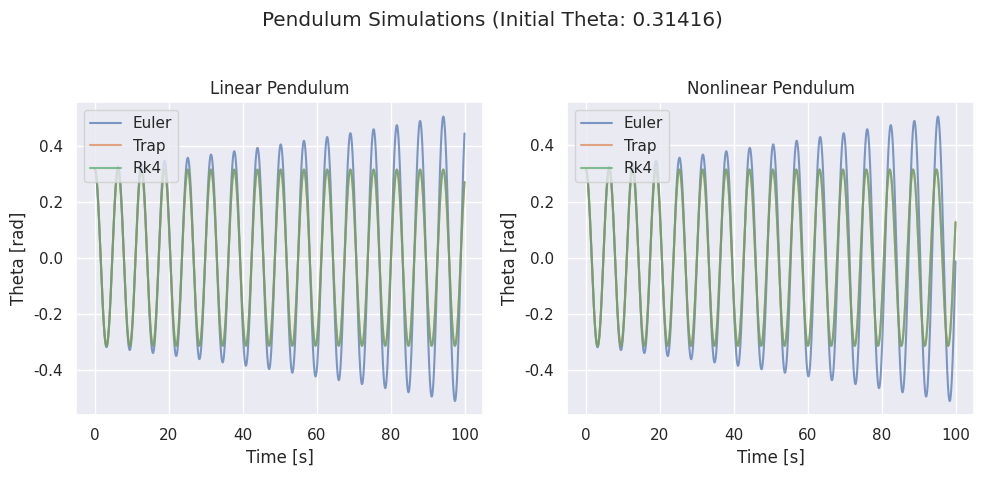
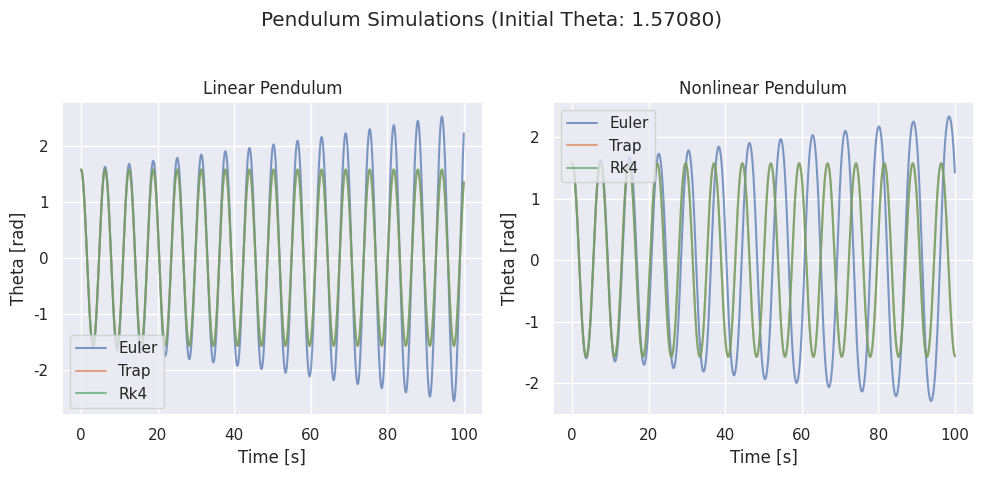
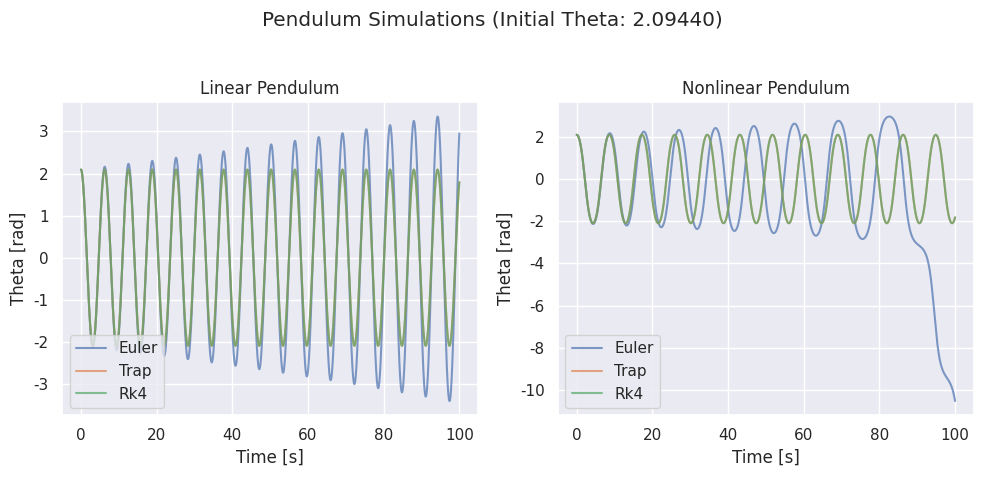
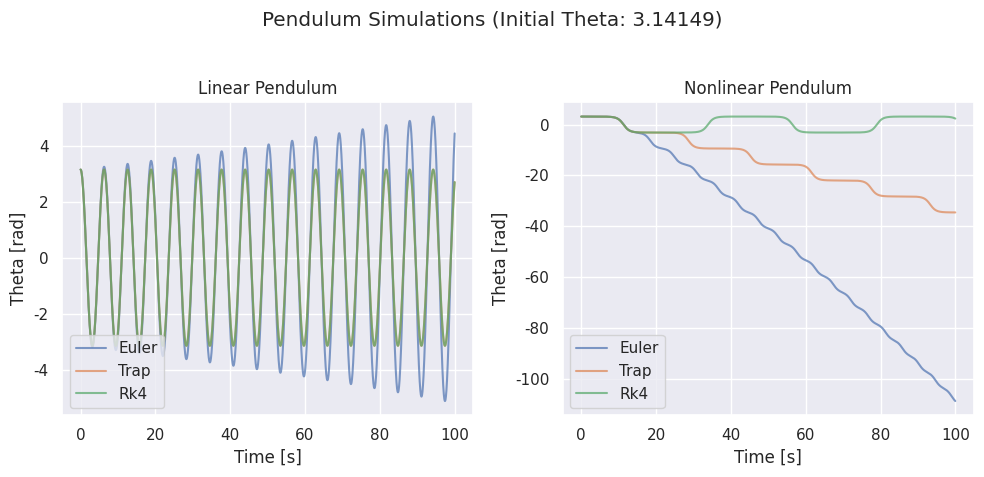

These figures' Python source, in order:
import numpy as np
import matplotlib.pyplot as plt
import seaborn as sns
import os

sns.set_theme()

# Parameters for pendulum
k = 0.0  # Damping
phi = 0.66667  # Driving force frequency
A = 0.0  # Driving force amplitude

# Pendulum's equations of motion
def f_linear(theta, omega, t):
    return -theta - k * omega + A * np.cos(phi * t)

def f_nonlinear(theta, omega, t):
    return -np.sin(theta) - k * omega + A * np.cos(phi * t)

# Initialize variables
initial_theta_values = [np.pi / 10, np.pi / 2, np.pi / 1.5, np.pi - 0.0001]
dt = 0.01
nsteps = 10000

plot_dir = 'method_comparison_plots'
if not os.path.exists(plot_dir):
    os.makedirs(plot_dir)

# Function for simulation
def simulate_pendulum(f_motion, initial_theta, plot_dir, ax):
    time_vals = np.zeros(nsteps)
    theta_vals = {'euler': np.zeros(nsteps), 'trap': np.zeros(nsteps), 'rk4': np.zeros(nsteps)}
    omega_vals = {'euler': 0.0, 'trap': 0.0, 'rk4': 0.0}

    theta_vals['euler'][0] = theta_vals['trap'][0] = theta_vals['rk4'][0] = initial_theta
    time_vals[0] = 0.0

    # Simulation loop
    for i in range(1, nsteps):
        t = i * dt
        time_vals[i] = t

        # Euler's Method
        theta_vals['euler'][i] = theta_vals['euler'][i-1] + dt * omega_vals['euler']
        omega_vals['euler'] += dt * f_motion(theta_vals['euler'][i-1], omega_vals['euler'], t)
        
        # Trapezoidal Rule
        k1_theta, k1_omega = dt * omega_vals['trap'], dt * f_motion(theta_vals['trap'][i-1], omega_vals['trap'], t)
        k2_theta = dt * (omega_vals['trap'] + k1_omega)
        k2_omega = dt * f_motion(theta_vals['trap'][i-1] + k1_theta, omega_vals['trap'] + k1_omega, t + dt)
        theta_vals['trap'][i] = theta_vals['trap'][i-1] + (k1_theta + k2_theta) / 2
        omega_vals['trap'] += (k1_omega + k2_omega) / 2

        # Fourth-Order Runge-Kutta Method
        k1 = dt * omega_vals['rk4']
        l1 = dt * f_motion(theta_vals['rk4'][i-1], omega_vals['rk4'], t)
        k2 = dt * (omega_vals['rk4'] + l1 / 2)
        l2 = dt * f_motion(theta_vals['rk4'][i-1] + k1 / 2, omega_vals['rk4'] + l1 / 2, t + dt / 2)
        k3 = dt * (omega_vals['rk4'] + l2 / 2)
        l3 = dt * f_motion(theta_vals['rk4'][i-1] + k2 / 2, omega_vals['rk4'] + l2 / 2, t + dt / 2)
        k4 = dt * (omega_vals['rk4'] + l3)
        l4 = dt * f_motion(theta_vals['rk4'][i-1] + k3, omega_vals['rk4'] + l3, t + dt)
        theta_vals['rk4'][i] = theta_vals['rk4'][i-1] + (k1 + 2 * k2 + 2 * k3 + k4) / 6
        omega_vals['rk4'] += (l1 + 2 * l2 + 2 * l3 + l4) / 6

    # Plotting
    for method in theta_vals:
        ax.plot(time_vals, theta_vals[method], label=method.capitalize(), alpha=0.7)
    ax.set_xlabel('Time [s]')
    ax.set_ylabel('Theta [rad]')
    ax.legend()
    ax.set_title(f'{plot_dir.capitalize()} Pendulum (Initial Theta: {initial_theta})')


for initial_theta in initial_theta_values:
    fig, axs = plt.subplots(1, 2, figsize=(10, 5))

    # Simulate and plot linear pendulum
    simulate_pendulum(f_linear, initial_theta, 'Linear', axs[0])
    axs[0].set_title('Linear Pendulum')

    # Simulate and plot nonlinear pendulum
    simulate_pendulum(f_nonlinear, initial_theta, 'Nonlinear', axs[1])
    axs[1].set_title('Nonlinear Pendulum')

    fig.suptitle(f'Pendulum Simulations (Initial Theta: {initial_theta:.5f})')

    plt.tight_layout(rect=[0, 0.03, 1, 0.95])
    plt.savefig(f"{plot_dir}/{initial_theta}_comparison_plot.pdf")
    plt.savefig(f"{plot_dir}/{initial_theta}_comparison_plot.png")
    plt.show()
